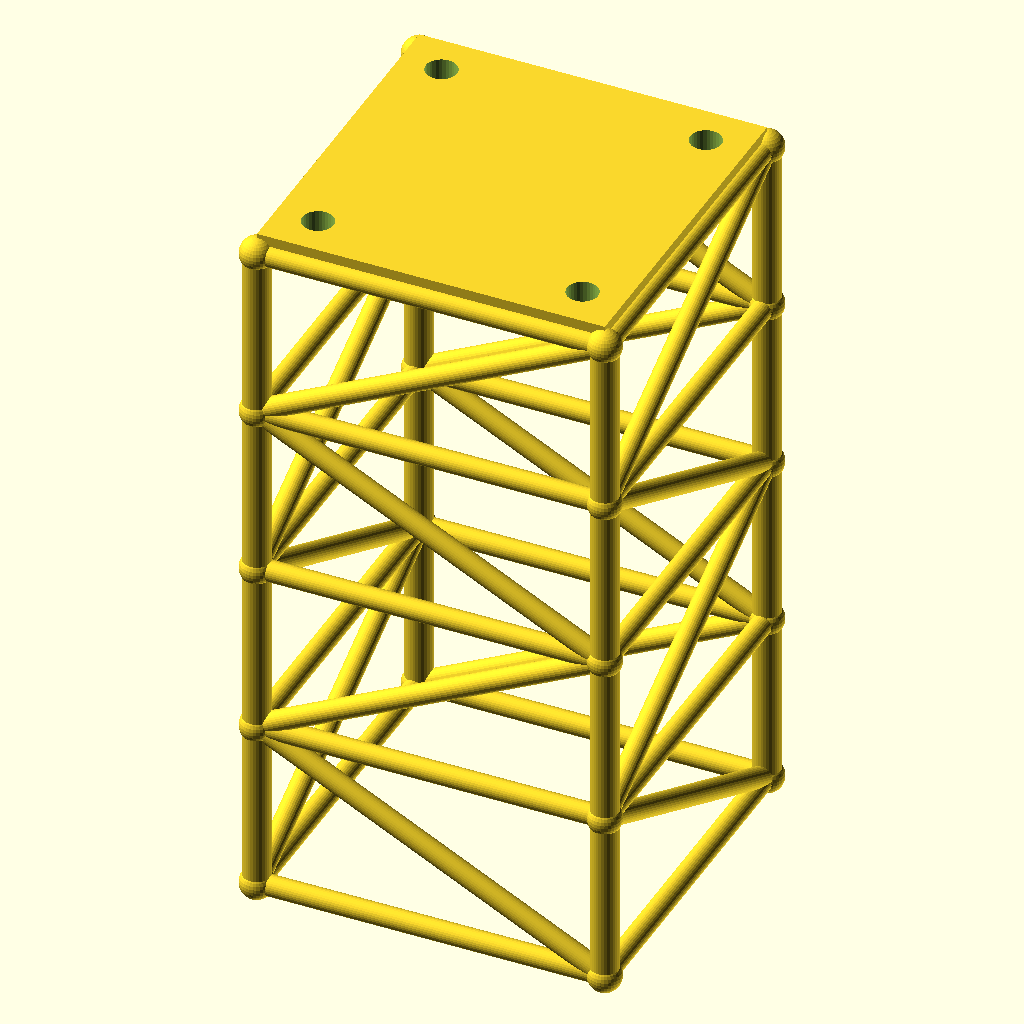
Cell 1 — every parameter at its default value.
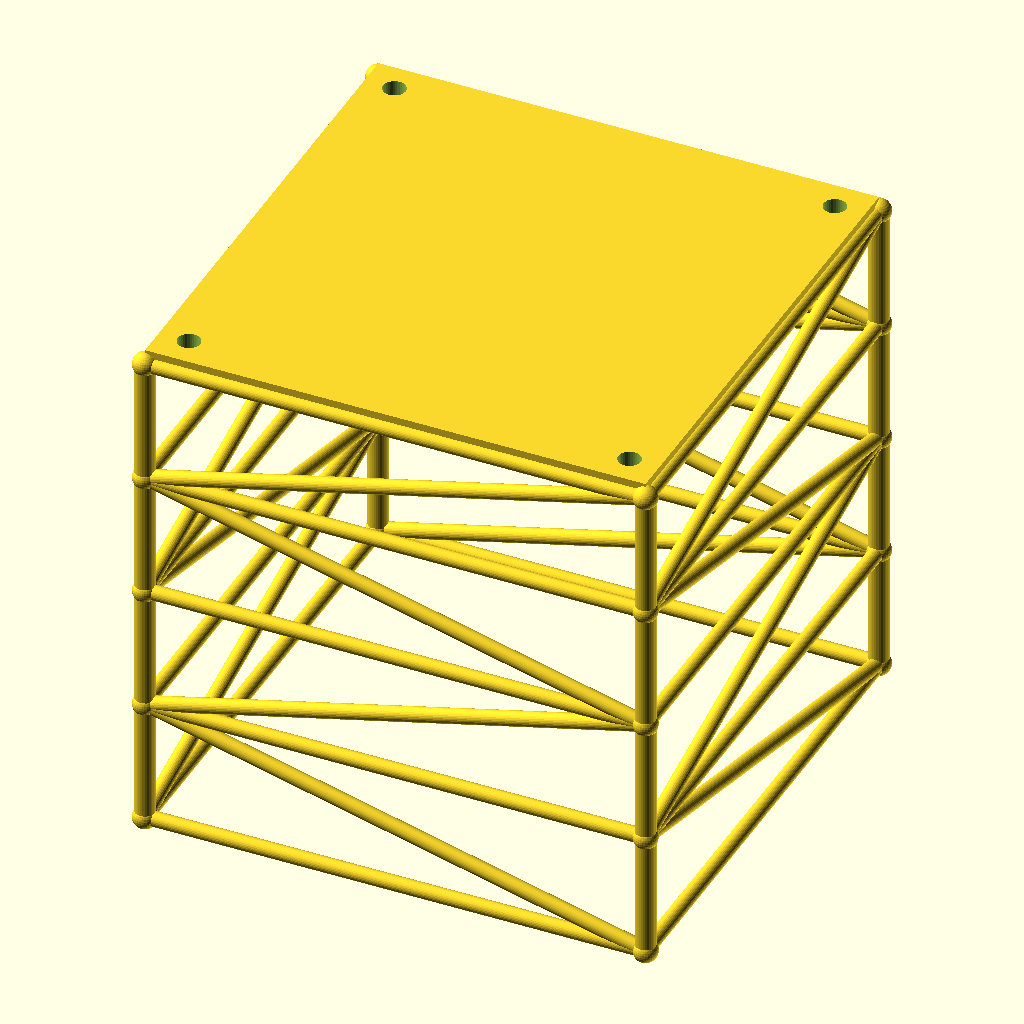
Cell 2 — size set to 200, the other parameters unchanged.
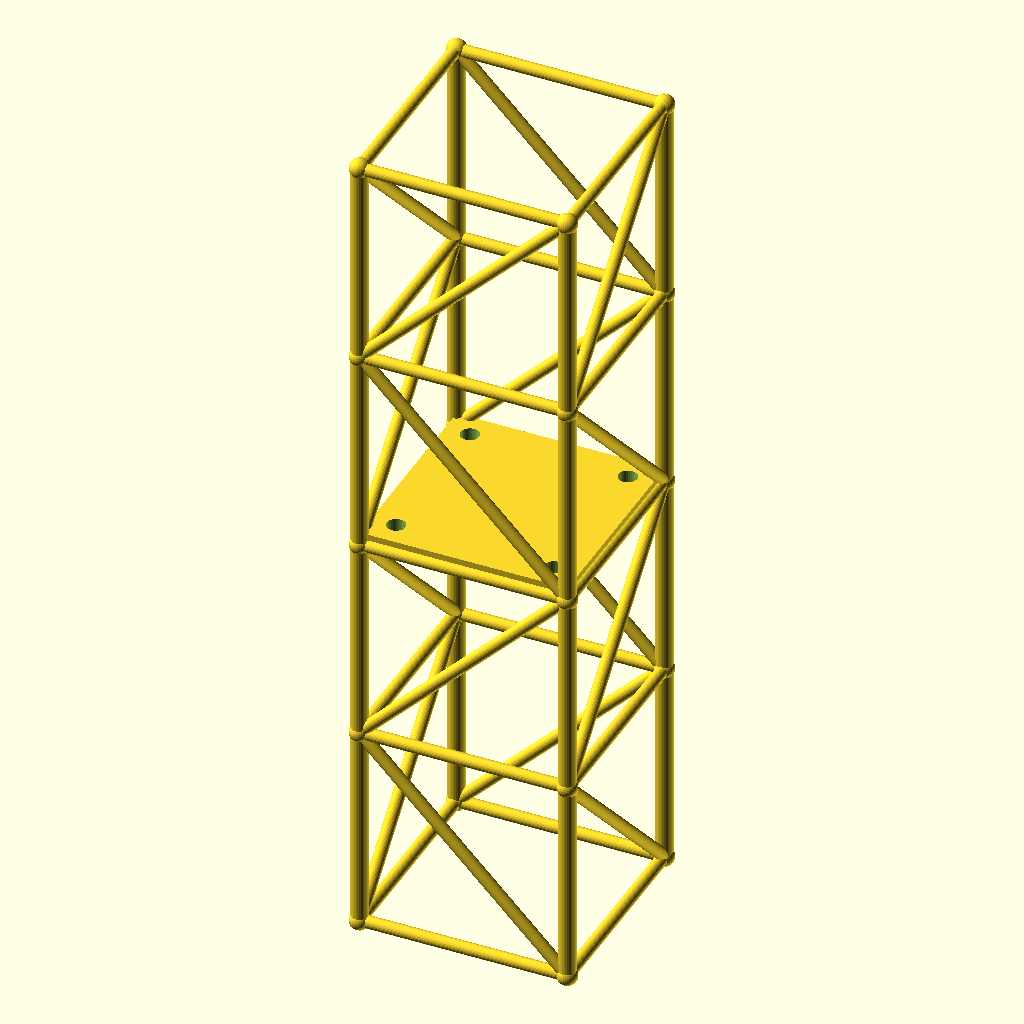
Cell 3: the same model with lvl = 100.
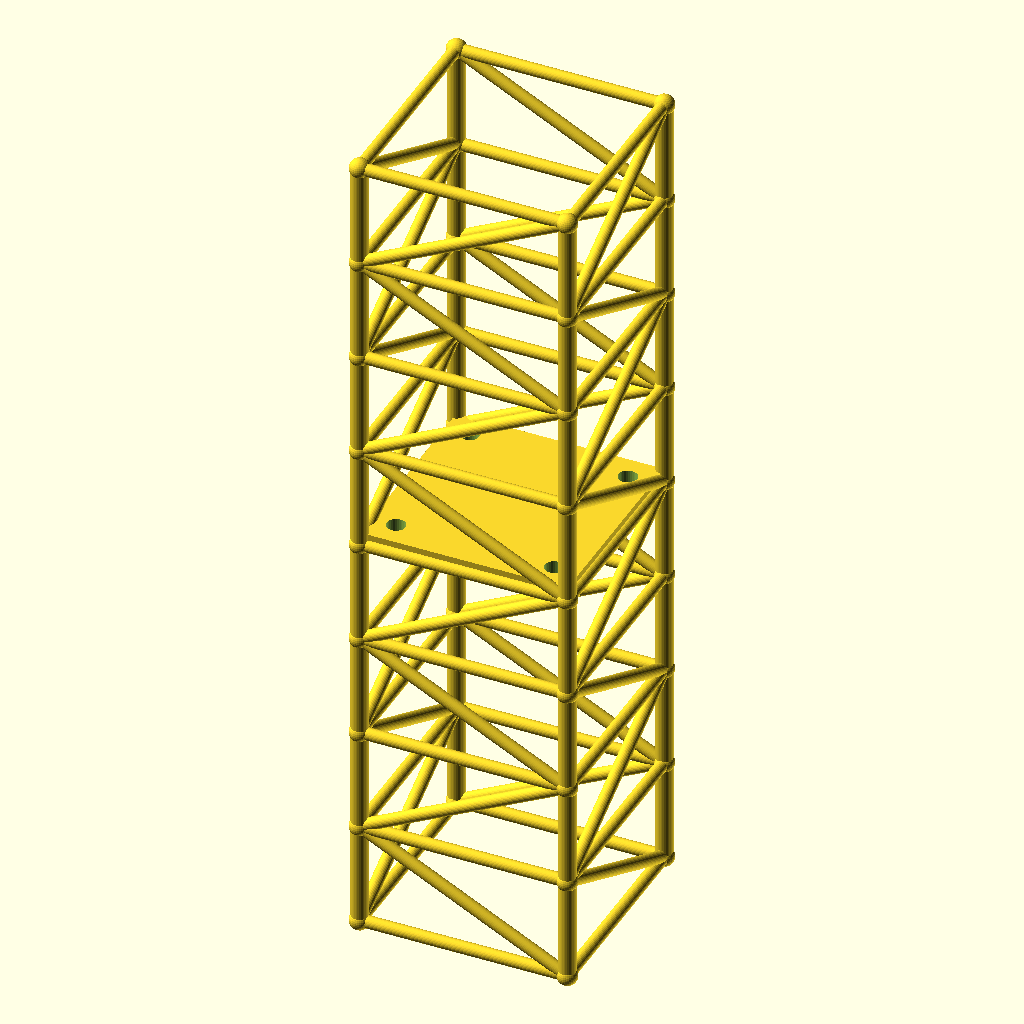
Cell 4: the same model with levels = 8.
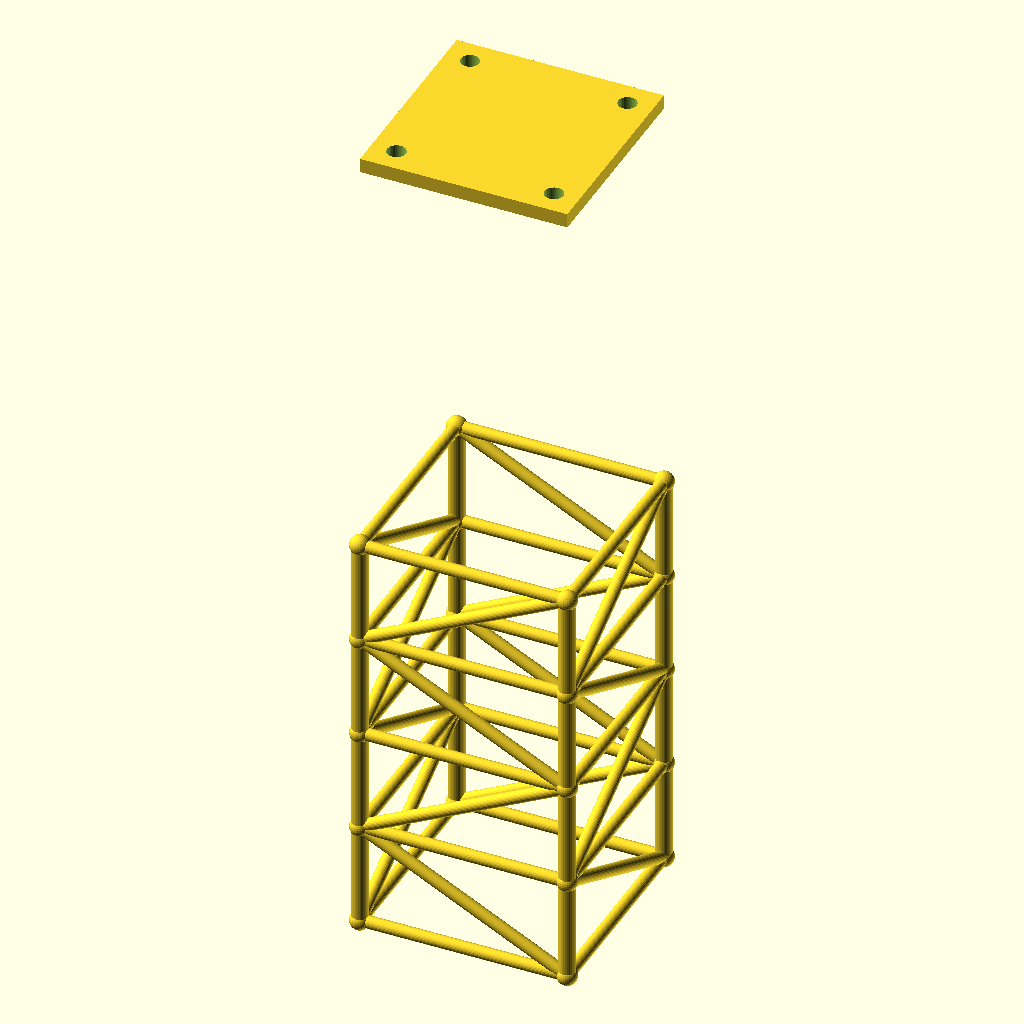
Cell 5: tower_h = 400 (everything else at default).
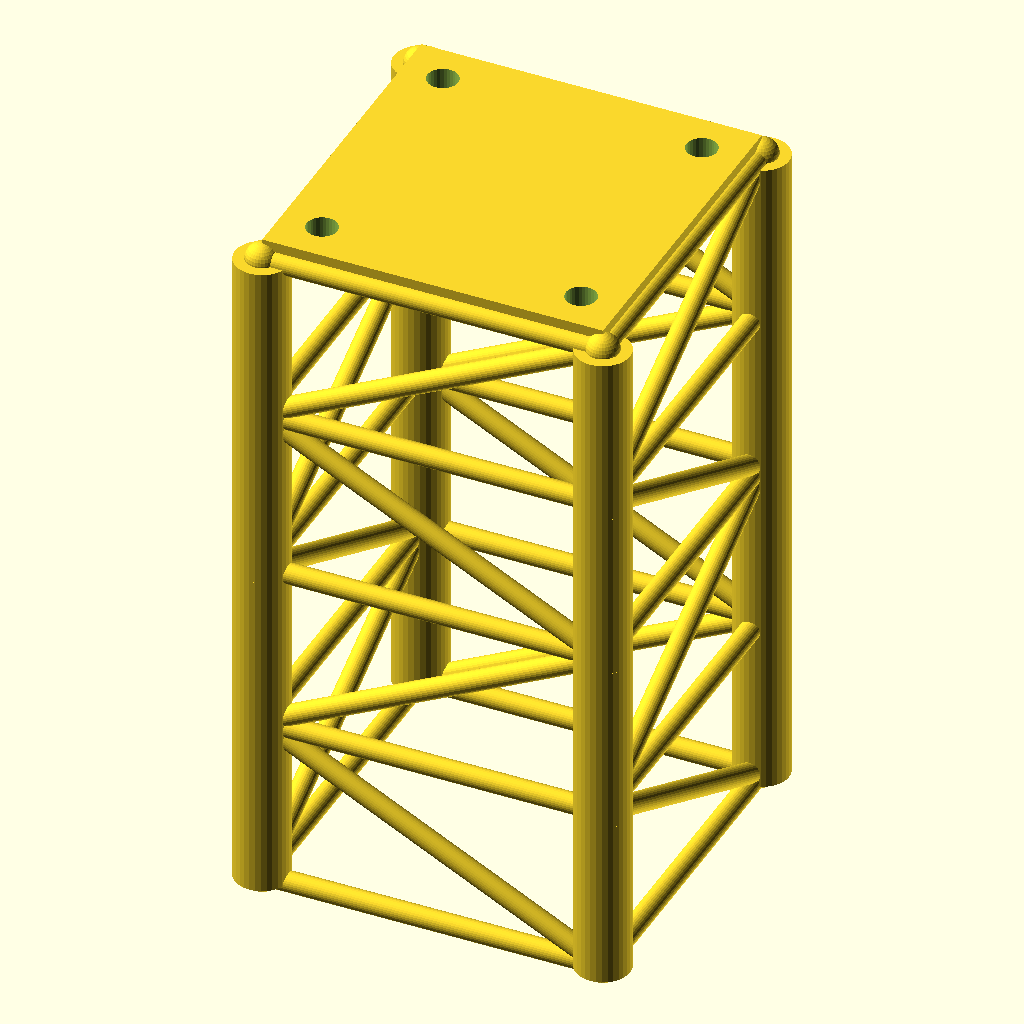
Cell 6: leg_r = 8 (everything else at default).
All cells are drawn from the same view direction (rotation 55°, 0°, 25°, orthographic, colour scheme Cornfield), but the view is re-fitted for each cell, so position and scale can differ between cells as well as the parameter.
Source of the model, optional_data/data/gen2/towers/part_0058.scad:
$fn = 32;

// ----------------------------------------------------------------------
// Four-leg tower: 100 x 100 x 200 mm, 4 bays of 50 mm
// ----------------------------------------------------------------------

// --- parameters (mm) ---
size = 100;               // footprint across the legs
lvl = 50;                 // bay height between the rings
levels = 4;               // number of bays
tower_h = 200;            // overall height
leg_r = 4;                // leg tube radius
brace_r = 3;              // brace tube radius
joint_r = 4.8;            // joint ball radius
plate_t = 6;              // top plate thickness
plate_hole_d = 9;         // top plate bolt holes
inset = 12;               // bolt hole inset from the corner

module member(a, b, r) {
  /* rod: cylinder from joint a to joint b */
  d = b - a;
  length = norm(d);
  translate(a) rotate([0, acos(d[2] / length), atan2(d[1], d[0])])
    cylinder(h = length, r = r);
}

module joint(p, r) {
  /* ball at the joint centre */
  translate(p) sphere(r = r);
}

p = [[1, 1], [1, -1], [-1, -1], [-1, 1]];

/* legs */
for (i = [0 : levels - 1]) {
  for (j = [0 : 3]) {
    member([p[j][0] * size / 2, p[j][1] * size / 2, i * lvl],
           [p[j][0] * size / 2, p[j][1] * size / 2, (i + 1) * lvl], leg_r);
  }
}

/* rings at every level */
for (i = [0 : levels]) {
  for (j = [0 : 3]) {
    member([p[j][0] * size / 2, p[j][1] * size / 2, i * lvl],
           [p[(j + 1) % 4][0] * size / 2, p[(j + 1) % 4][1] * size / 2, i * lvl], brace_r);
  }
}

/* braces alternate direction bay by bay */
for (i = [0 : levels - 1]) {
  for (j = [0 : 3]) {
    if (i % 2 == 0) {
      member([p[j][0] * size / 2, p[j][1] * size / 2, i * lvl],
             [p[(j + 1) % 4][0] * size / 2, p[(j + 1) % 4][1] * size / 2, (i + 1) * lvl], brace_r);
    } else {
      member([p[(j + 1) % 4][0] * size / 2, p[(j + 1) % 4][1] * size / 2, i * lvl],
             [p[j][0] * size / 2, p[j][1] * size / 2, (i + 1) * lvl], brace_r);
    }
  }
}

/* joint balls */
for (i = [0 : levels]) {
  for (j = [0 : 3]) {
    joint([p[j][0] * size / 2, p[j][1] * size / 2, i * lvl], joint_r);
  }
}

module top_plate() {
  /* sunk 1 mm into the top ring so the joint overlaps */
  translate([-size / 2, -size / 2, tower_h - 1]) cube([size, size, plate_t + 1]);
}

difference() {
  top_plate();
  for (sx = [-1, 1]) for (sy = [-1, 1])
    translate([sx * (size / 2 - inset), sy * (size / 2 - inset), tower_h - 2])
      cylinder(h = plate_t + 3, d = plate_hole_d);
}
Parameter table extracted from the source (name, type, default, range or options):
size: number, default 100
lvl: number, default 50
levels: number, default 4
tower_h: number, default 200
leg_r: number, default 4
brace_r: number, default 3
joint_r: number, default 4.8
plate_t: number, default 6
plate_hole_d: number, default 9
inset: number, default 12
